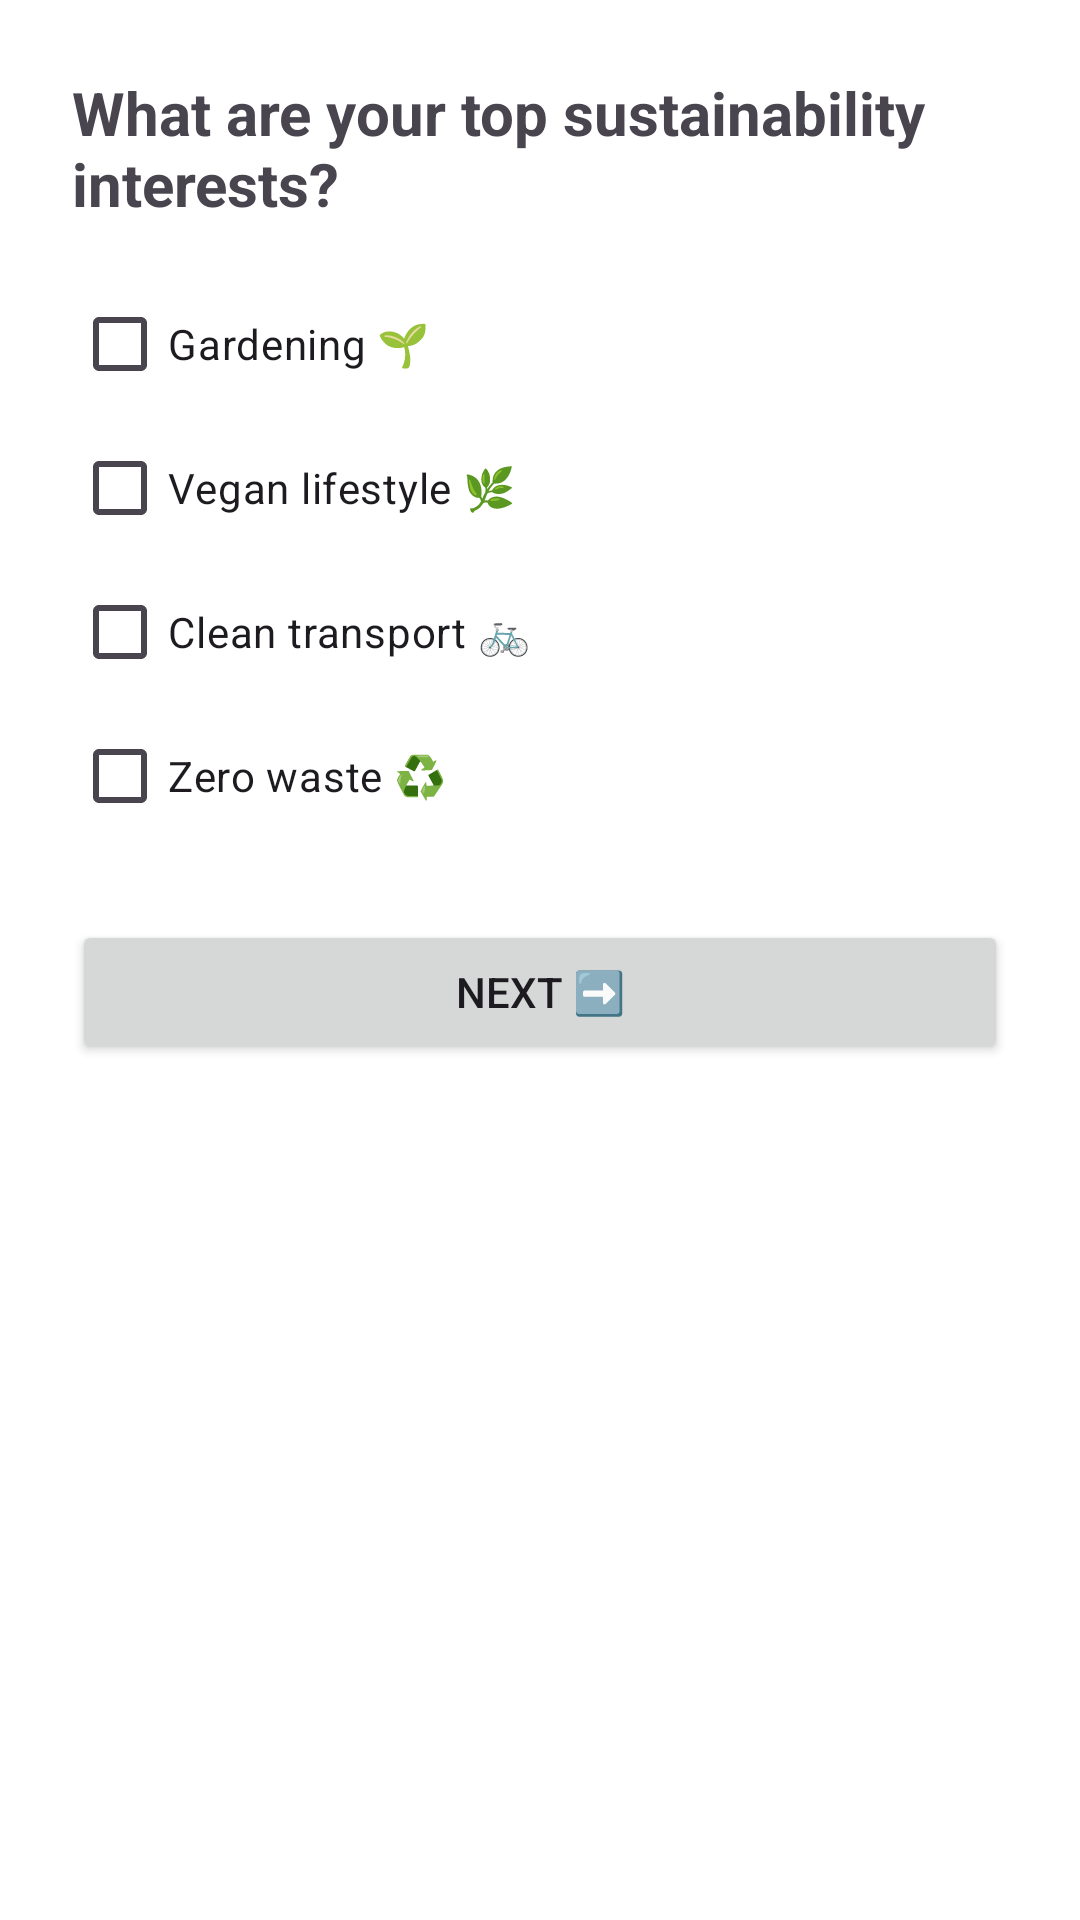

The Android layout XML behind this screen, and the referenced resources:
<!-- AndroidManifest.xml: application theme Theme.TrashSense -->
<!-- res/layout/activity_question1.xml -->
<LinearLayout
    xmlns:android="http://schemas.android.com/apk/res/android"
    android:id="@+id/main"
    android:layout_width="match_parent"
    android:layout_height="match_parent"
    android:orientation="vertical"
    android:padding="24dp"
    android:background="@android:color/white">

    <TextView
        android:id="@+id/questionText"
        android:layout_width="wrap_content"
        android:layout_height="wrap_content"
        android:text="What are your top sustainability interests?"
        android:textSize="20sp"
        android:textStyle="bold"
        android:paddingBottom="16dp"/>

    <CheckBox
        android:id="@+id/optionGardening"
        android:layout_width="wrap_content"
        android:layout_height="wrap_content"
        android:text="Gardening 🌱"/>

    <CheckBox
        android:id="@+id/optionVegan"
        android:layout_width="wrap_content"
        android:layout_height="wrap_content"
        android:text="Vegan lifestyle 🌿"/>

    <CheckBox
        android:id="@+id/optionTransport"
        android:layout_width="wrap_content"
        android:layout_height="wrap_content"
        android:text="Clean transport 🚲"/>

    <CheckBox
        android:id="@+id/optionWaste"
        android:layout_width="wrap_content"
        android:layout_height="wrap_content"
        android:text="Zero waste ♻️"/>

    <Button
        android:id="@+id/btnNext"
        android:layout_width="match_parent"
        android:layout_height="wrap_content"
        android:text="Next ➡️"
        android:layout_marginTop="24dp"/>
</LinearLayout>
<!-- resources referenced by this layout -->
<resources>
  <style name="Theme.TrashSense" parent="Base.Theme.TrashSense" />
  <style name="Base.Theme.TrashSense" parent="Theme.Material3.DayNight.NoActionBar">
          
          
      </style>
</resources>
